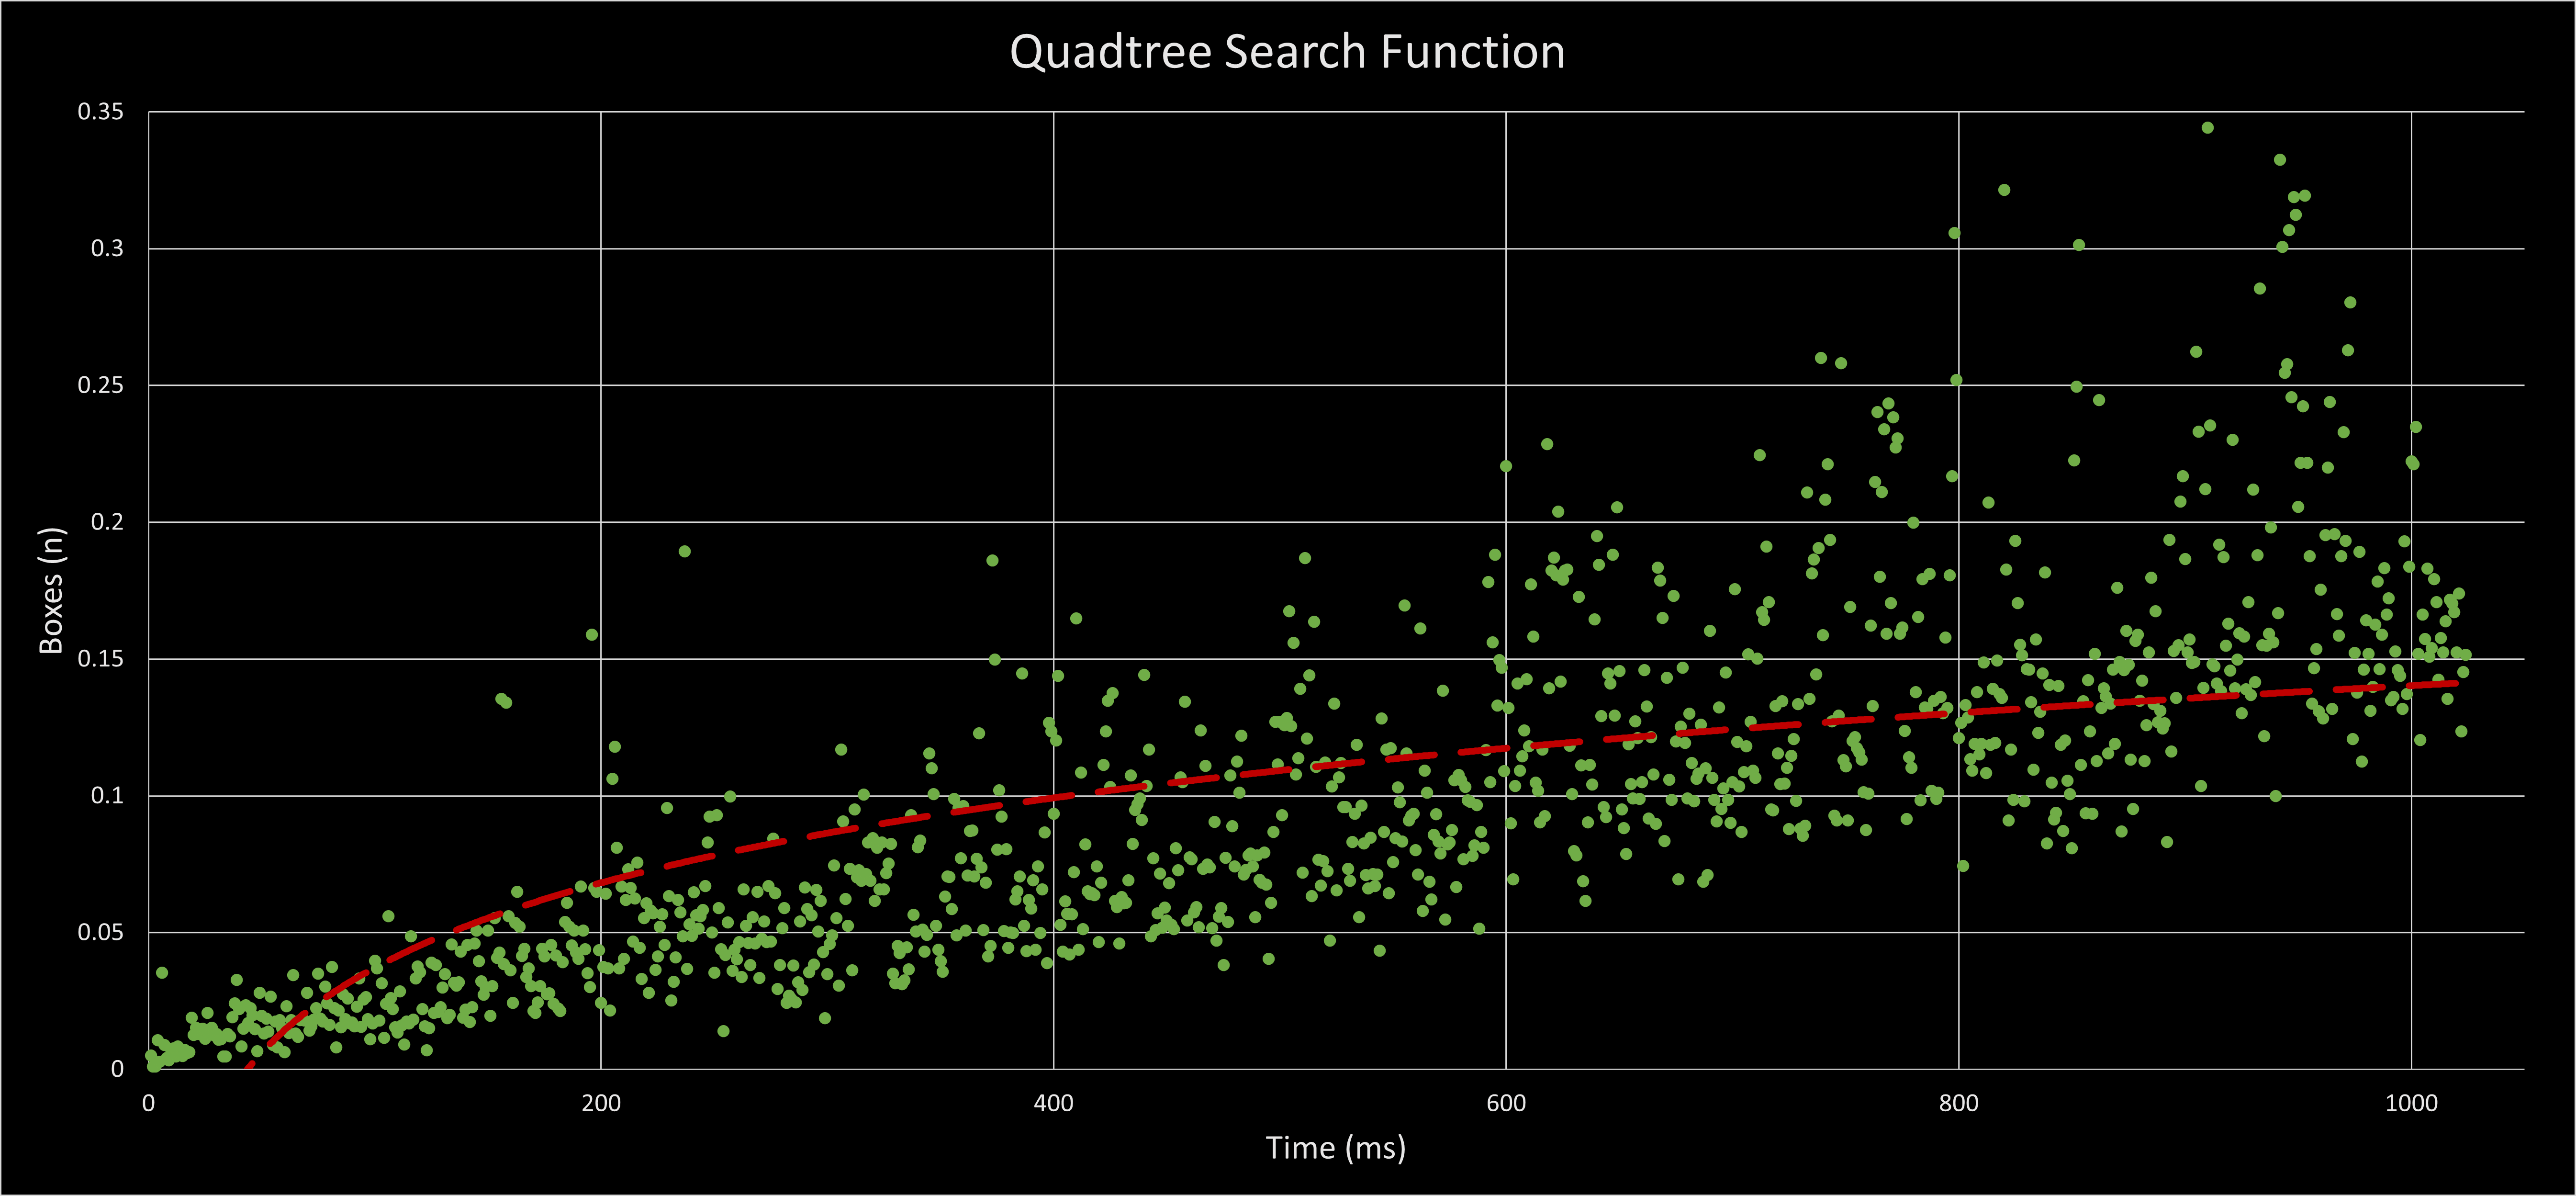

Source data for this figure (header and first rows):
0.0051, 1
0.001, 2
0.001, 3
0.0107, 4
0.0029, 5
0.0354, 6
0.0089, 7
0.0043, 8
0.0034, 9
0.0072, 10
0.0077, 11
0.0047, 12
0.0084, 13
0.0053, 14
0.0049, 15
0.0072, 16
0.006, 17
0.0063, 18
0.0189, 19
0.0127, 20
0.0153, 21
0.0129, 22
0.0139, 23
0.0149, 24
0.0112, 25
0.0206, 26
0.013, 27
0.0153, 28
0.0125, 29
0.013, 30
0.0108, 31
0.0111, 32
0.0047, 33
0.0047, 34
0.013, 35
0.0121, 36
0.0191, 37
0.0242, 38
0.0327, 39
0.0221, 40
0.0085, 41
0.0149, 42
0.0235, 43
0.017, 44
0.0224, 45
0.0198, 46
0.0148, 47
0.0066, 48
0.0281, 49
0.0196, 50
0.0131, 51
0.0185, 52
0.0139, 53
0.0266, 54
0.009, 55
0.0175, 56
0.0081, 57
0.0181, 58
0.015, 59
0.0063, 60
0.0232, 61
... 963 more rows
